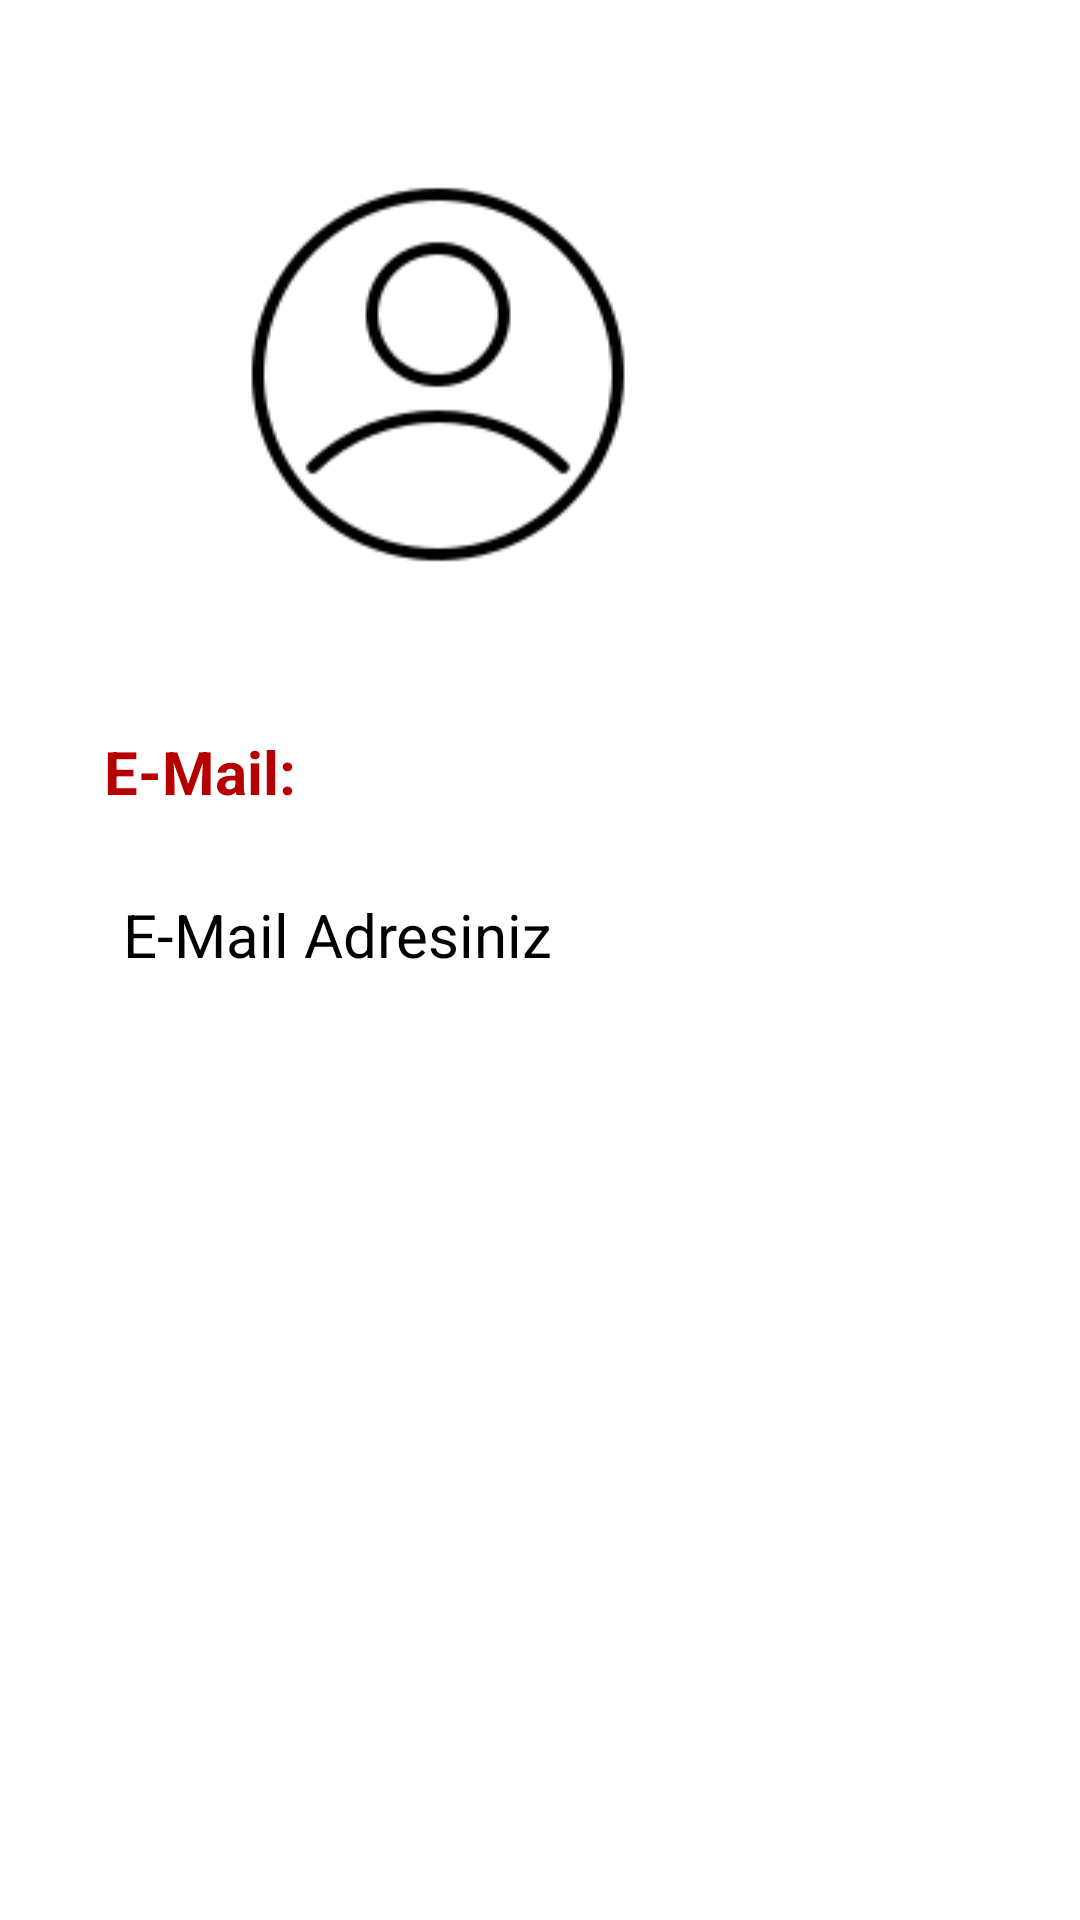

Reconstruct the res/layout file that produces this screen, plus the resources it refers to.
<!-- AndroidManifest.xml: application theme Theme.CriptoApp -->
<!-- res/layout/fragment_user.xml -->
<?xml version="1.0" encoding="utf-8"?>
<androidx.constraintlayout.widget.ConstraintLayout xmlns:android="http://schemas.android.com/apk/res/android"
    xmlns:app="http://schemas.android.com/apk/res-auto"
    xmlns:tools="http://schemas.android.com/tools"
    android:layout_width="match_parent"
    android:layout_height="match_parent"
    tools:context=".UserFragment"






    >

    <TextView
        android:id="@+id/txtEmail"
        android:layout_width="316dp"
        android:layout_height="65dp"
        android:layout_marginStart="41dp"
        android:layout_marginEnd="148dp"
        android:text="E-Mail Adresiniz"
        android:textColor="#000000"
        android:textSize="20sp"
        android:visibility="visible"
        app:layout_constraintBottom_toBottomOf="parent"
        app:layout_constraintEnd_toEndOf="parent"
        app:layout_constraintHorizontal_bias="0.0"
        app:layout_constraintStart_toStartOf="parent"
        app:layout_constraintTop_toTopOf="parent"
        app:layout_constraintVertical_bias="0.518" />

    <TextView
        android:id="@+id/textView2"
        android:layout_width="70dp"
        android:layout_height="35dp"
        android:text="E-Mail:"
        android:textColor="#B60000"
        android:textSize="20sp"
        android:textStyle="bold"
        app:layout_constraintBottom_toBottomOf="parent"
        app:layout_constraintEnd_toEndOf="parent"
        app:layout_constraintHorizontal_bias="0.12"
        app:layout_constraintStart_toStartOf="parent"
        app:layout_constraintTop_toTopOf="parent"
        app:layout_constraintVertical_bias="0.403" />

    <ImageView
        android:id="@+id/imageView"
        android:layout_width="128dp"
        android:layout_height="151dp"
        android:layout_marginStart="133dp"
        android:layout_marginEnd="150dp"
        android:src="@drawable/user"
        app:layout_constraintBottom_toBottomOf="parent"
        app:layout_constraintEnd_toEndOf="parent"
        app:layout_constraintHorizontal_bias="1.0"
        app:layout_constraintStart_toStartOf="parent"
        app:layout_constraintTop_toTopOf="parent"
        app:layout_constraintVertical_bias="0.101" />
</androidx.constraintlayout.widget.ConstraintLayout>
<!-- resources referenced by this layout -->
<resources>
  <!-- drawable user: png bitmap (drawable, 4300 bytes) -->
  <style name="Theme.CriptoApp" parent="Theme.MaterialComponents.DayNight.DarkActionBar">
          
          <item name="colorPrimary">@color/purple_500</item>
          <item name="colorPrimaryVariant">@color/purple_700</item>
          <item name="colorOnPrimary">@color/white</item>
          
          <item name="colorSecondary">@color/teal_200</item>
          <item name="colorSecondaryVariant">@color/teal_700</item>
          <item name="colorOnSecondary">@color/black</item>
          
          <item name="android:statusBarColor">?attr/colorPrimaryVariant</item>
          
      </style>
  <color name="purple_500">#000000</color>
  <color name="purple_700">#000000</color>
  <color name="white">#000000</color>
  <color name="teal_200">#FF03DAC5</color>
  <color name="teal_700">#FF018786</color>
  <color name="black">#FF000000</color>
</resources>
